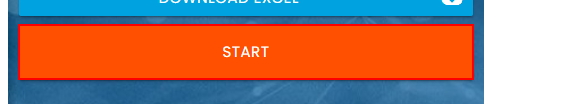
Task: Configure an automation use case to automate the data entry process in RPA Challenge Portal
Workflow: Data Entry

Step 1: find the button 'Start'

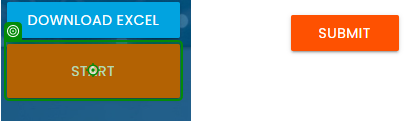
Step 2: click on the button 'Start' in window 'Rpa Challenge' (chrome.exe)

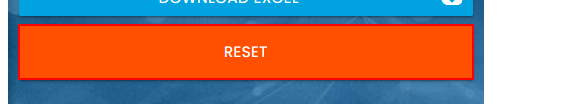
Step 3: find the button 'Reset'

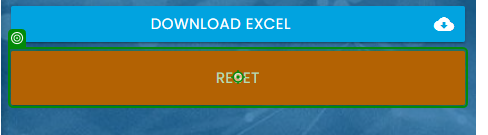
Step 4: click on the button 'Reset' in window 'Rpa Challenge' (chrome.exe)

Step 5: click on the button 'Start' in window 'Rpa Challenge' (chrome.exe) (same screen as step 2)

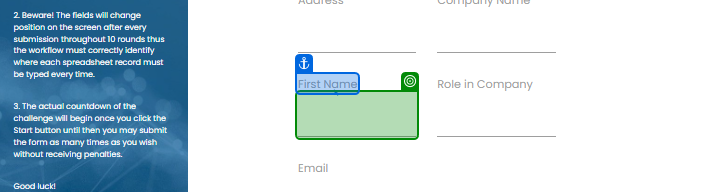
Step 6: type "[CurrentRow("First Name").ToString]" into the text box in window 'Rpa Challenge' (chrome.exe)

Step 7: type "[CurrentRow("Last Name ").ToString]" into the text box in window 'Rpa Challenge' (chrome.exe) (same screen as step 6)

Step 8: type "[CurrentRow("Company Name").ToString]" into the text box in window 'Rpa Challenge' (chrome.exe) (same screen as step 6)

Step 9: type "[CurrentRow("Role in Company").ToString]" into the text box in window 'Rpa Challenge' (chrome.exe) (same screen as step 6)

Step 10: type "[CurrentRow("Address").ToString]" into the text box in window 'Rpa Challenge' (chrome.exe) (same screen as step 6)

Step 11: type "[CurrentRow("Email").ToString]" into the text box in window 'Rpa Challenge' (chrome.exe) (same screen as step 6)

Step 12: type "[CurrentRow("Phone Number").ToString]" into the text box in window 'Rpa Challenge' (chrome.exe) (same screen as step 6)

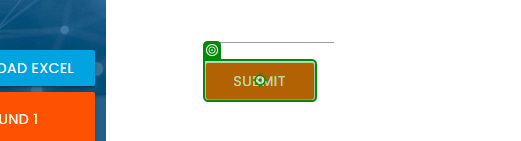
Step 13: click on the text box 'Submit' in window 'Rpa Challenge' (chrome.exe)
